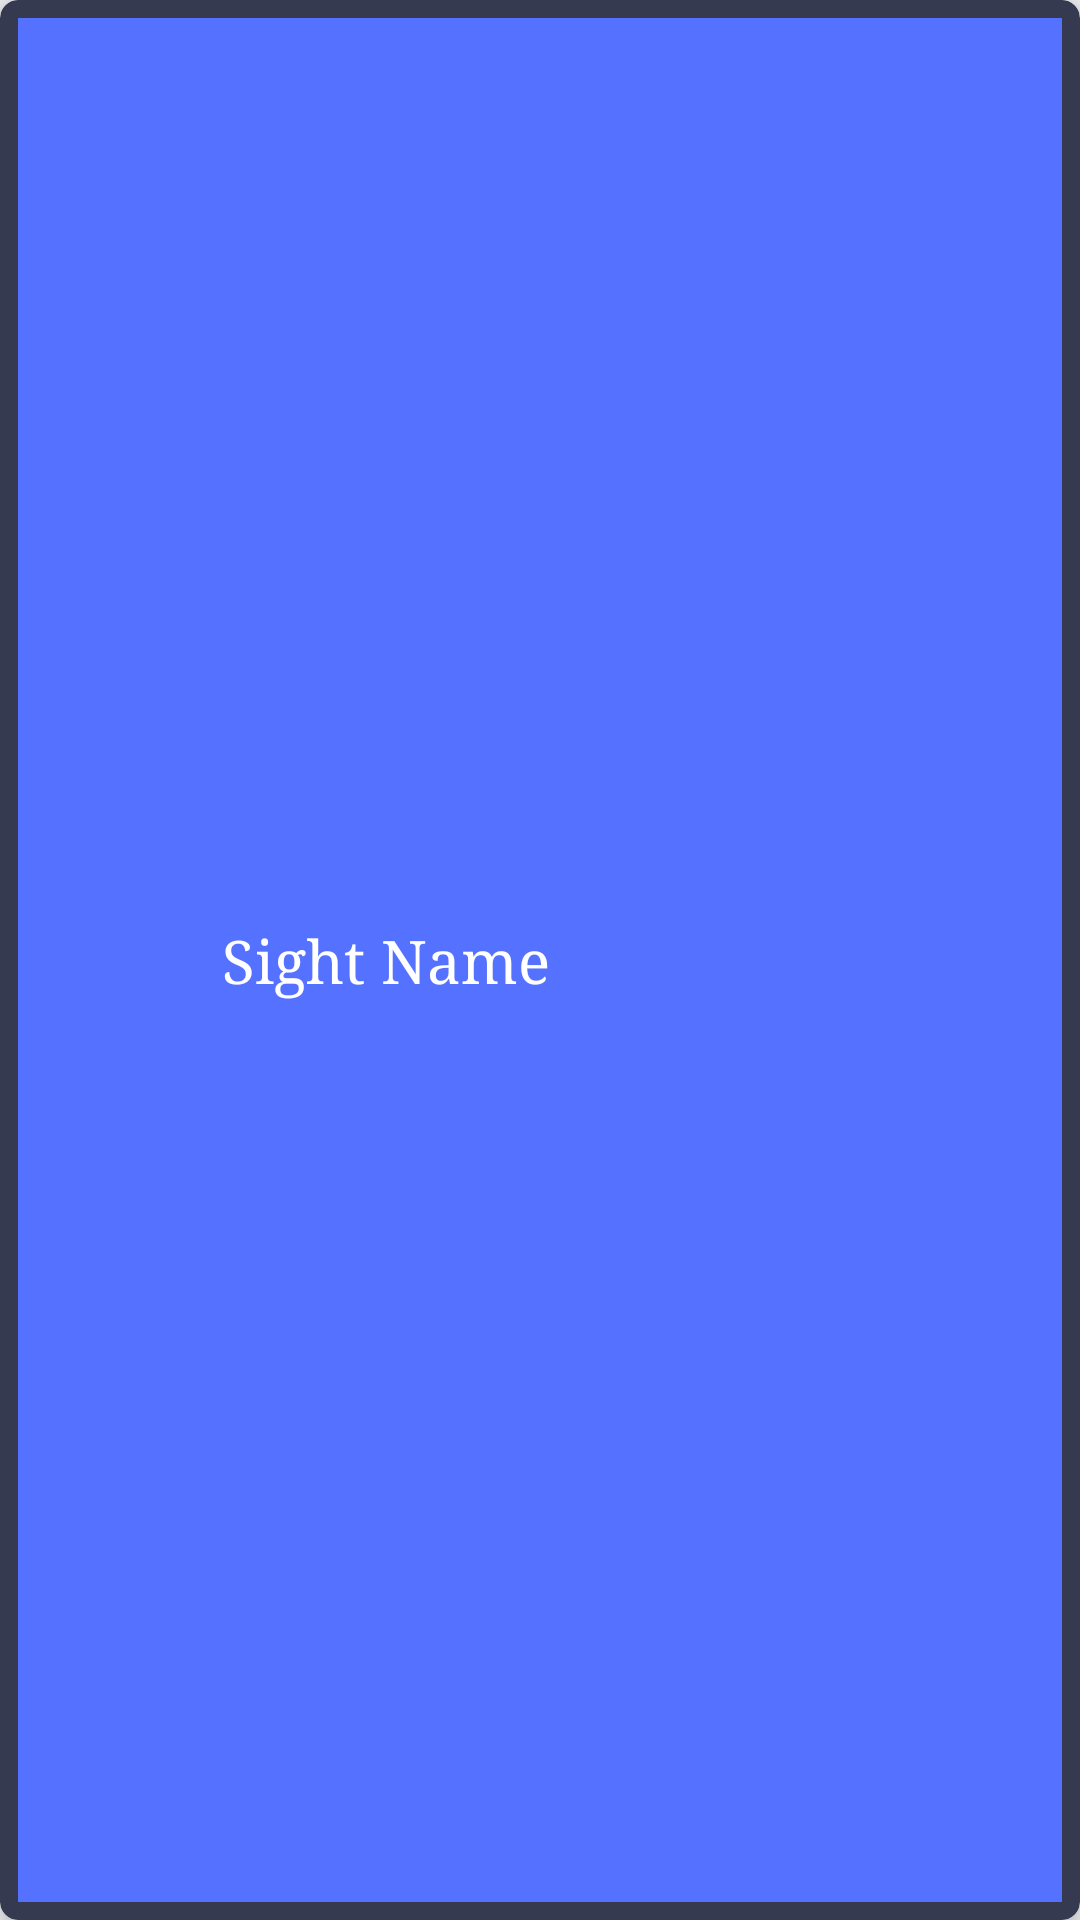

Layout XML and referenced resources for this Android screen:
<!-- AndroidManifest.xml: application theme AppTheme -->
<!-- res/layout/sightlistfragment_recyclerview_item.xml -->
<?xml version="1.0" encoding="utf-8"?>
<android.support.v7.widget.CardView xmlns:android="http://schemas.android.com/apk/res/android"
    xmlns:app="http://schemas.android.com/apk/res-auto"
    xmlns:tools="http://schemas.android.com/tools"
    android:id="@+id/sightlistfragment_cardview"
    android:layout_width="match_parent"
    android:layout_height="wrap_content"
    android:layout_margin="8dp"
    app:cardCornerRadius="6dp"
    app:cardElevation="6dp">

    <android.support.constraint.ConstraintLayout
        android:layout_width="match_parent"
        android:layout_height="match_parent"
        android:background="@drawable/routeactivity_recyclerview_item_background">

        <ImageView
            android:id="@+id/sightlistfragment_recyclerview_item_imageview"
            android:layout_width="50dp"
            android:layout_height="0dp"
            android:layout_marginStart="8dp"
            android:layout_marginTop="8dp"
            android:layout_marginBottom="8dp"
            android:tint="@android:color/white"
            app:layout_constraintBottom_toBottomOf="parent"
            app:layout_constraintDimensionRatio="1:1"
            app:layout_constraintStart_toStartOf="parent"
            app:layout_constraintTop_toTopOf="parent"
            tools:srcCompat="@drawable/ic_nav_sights" />

        <TextView
            android:id="@+id/sightlistfragment_recyclerview_item_name"
            android:layout_width="0dp"
            android:layout_height="wrap_content"
            android:layout_marginStart="16dp"
            android:layout_marginTop="8dp"
            android:layout_marginEnd="8dp"
            android:layout_marginBottom="8dp"
            android:text="Sight Name"
            android:textColor="@android:color/white"
            android:textSize="20sp"
            app:layout_constraintBottom_toBottomOf="parent"
            app:layout_constraintEnd_toEndOf="parent"
            app:layout_constraintStart_toEndOf="@+id/sightlistfragment_recyclerview_item_imageview"
            app:layout_constraintTop_toTopOf="parent" />


    </android.support.constraint.ConstraintLayout>


</android.support.v7.widget.CardView>
<!-- resources referenced by this layout -->
<resources>
  <!-- drawable ic_nav_sights: png bitmap (drawable-hdpi, 595 bytes) -->
  <!-- drawable routeactivity_recyclerview_item_background (drawable) -->
  <?xml version="1.0" encoding="utf-8"?>
  <shape xmlns:android="http://schemas.android.com/apk/res/android"
      android:shape="rectangle">
      <solid android:color="@color/colorAccent" />
      <stroke
          android:width="6dp"
          android:color="@color/colorPrimary" />
      <corners android:radius="3dp" />
  </shape>
  <style name="AppTheme" parent="Theme.AppCompat.Light.NoActionBar">
          
          <item name="colorPrimary">@color/colorPrimary</item>
          <item name="colorPrimaryDark">@color/colorPrimaryDark</item>
          <item name="colorAccent">@color/colorAccent</item>
          <item name="android:fontFamily">serif</item>
          <item name="android:windowBackground">@color/colorPrimaryLight</item>
      </style>
  <color name="colorAccent">#5571ff</color>
  <color name="colorPrimary">#353A50</color>
  <color name="colorPrimaryDark">#2A2E43</color>
  <color name="colorPrimaryLight">#F2F2F6</color>
</resources>
